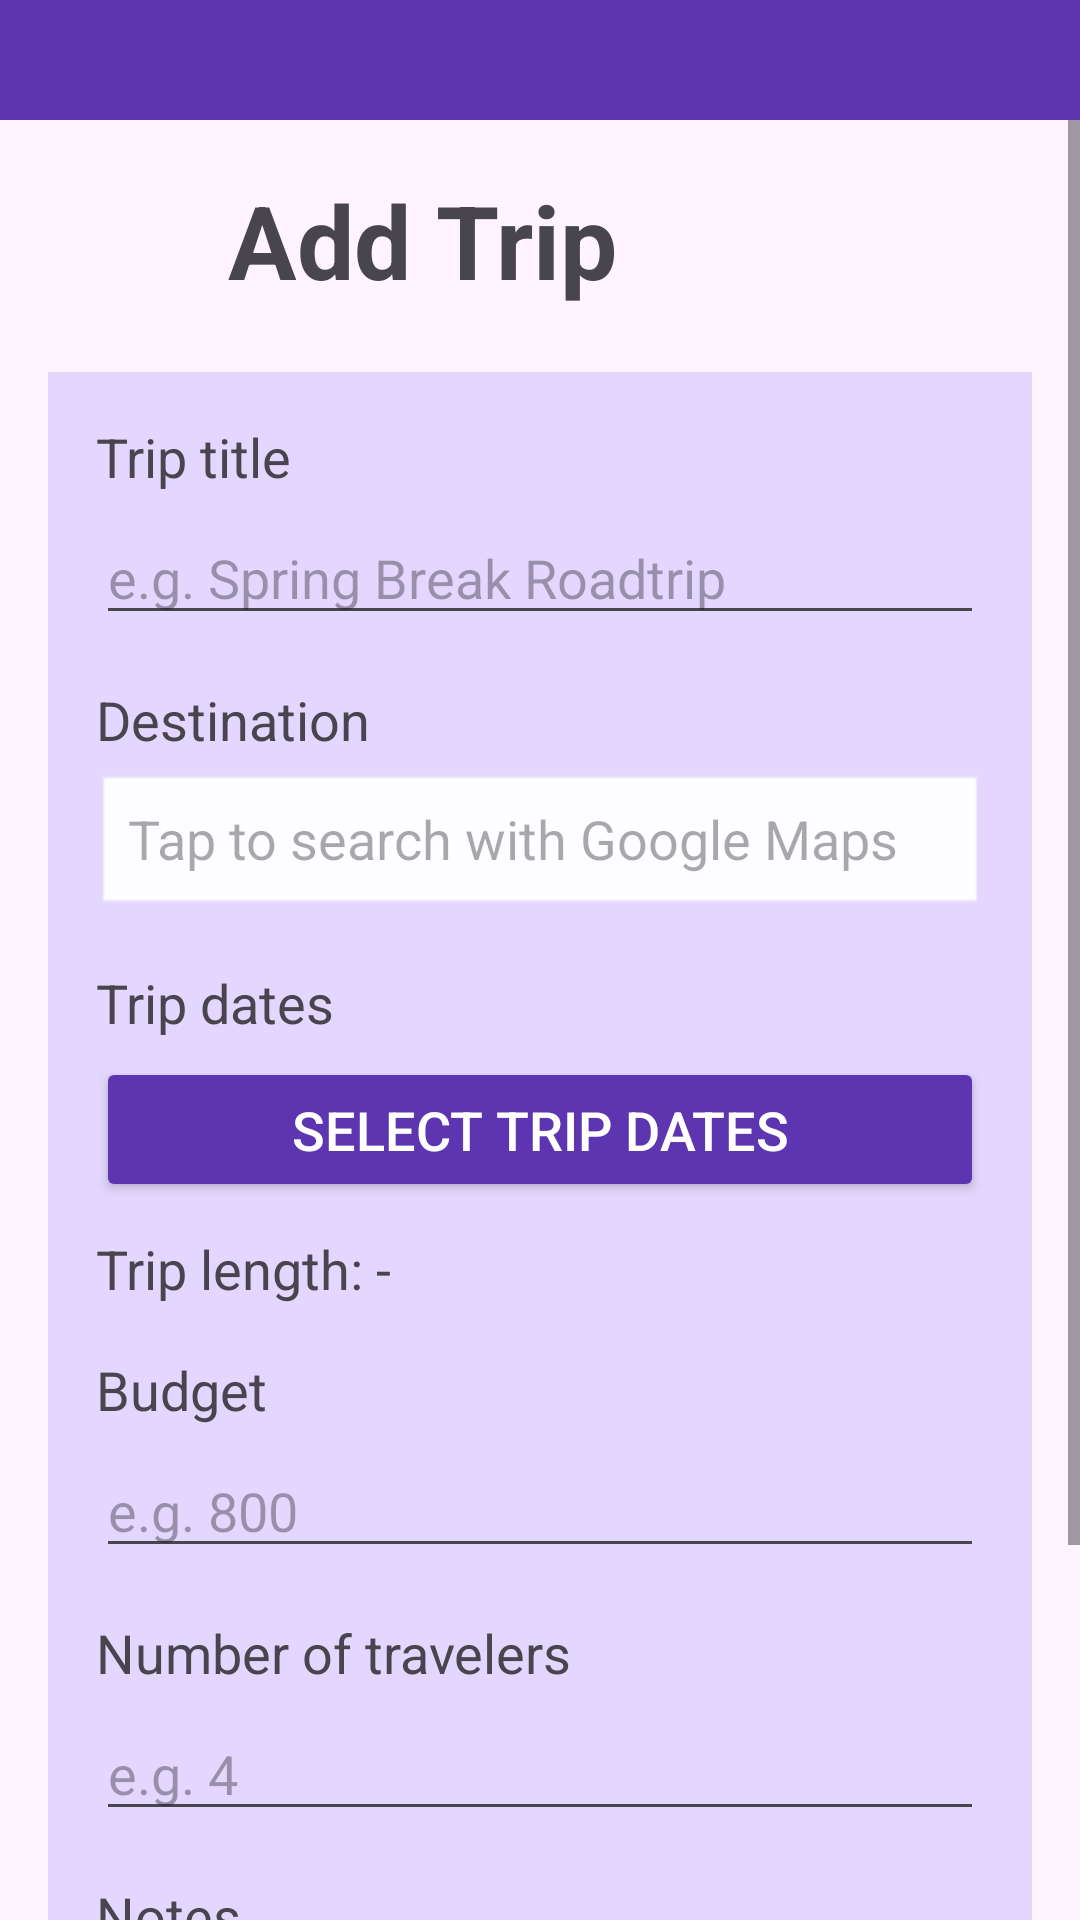

The Android layout XML behind this screen, and the referenced resources:
<!-- AndroidManifest.xml: application theme Theme.SimplyTrip -->
<!-- res/layout/activity_add_trip.xml -->
<?xml version="1.0" encoding="utf-8"?>
<FrameLayout xmlns:android="http://schemas.android.com/apk/res/android"
    android:background="#5E35B1"
    android:layout_width="match_parent"
    android:layout_height="match_parent">

    <ScrollView
        android:layout_marginTop="40dp"
        android:background="#FDF4FF"
        android:layout_width="match_parent"
        android:layout_height="match_parent">

        <LinearLayout
            android:orientation="vertical"
            android:padding="16dp"
            android:layout_width="match_parent"
            android:layout_height="wrap_content">

            <LinearLayout
                android:orientation="horizontal"
                android:gravity="center_vertical"
                android:layout_width="match_parent"
                android:layout_height="wrap_content">

                <ImageButton
                    android:id="@+id/buttonBackAddTrip"
                    android:background="@android:color/transparent"
                    android:padding="8dp"
                    android:src="@drawable/ic_arrow_back"
                    android:tint="#2B2B2B"
                    android:layout_width="48dp"
                    android:layout_height="48dp" />

                <TextView
                    android:id="@+id/textAddTripTitle"
                    android:text="Add Trip"
                    android:textSize="34sp"
                    android:textStyle="bold"
                    android:layout_marginStart="12dp"
                    android:layout_width="wrap_content"
                    android:layout_height="wrap_content" />
            </LinearLayout>

            <LinearLayout
                android:orientation="vertical"
                android:background="#E4D7FF"
                android:padding="16dp"
                android:layout_marginTop="20dp"
                android:layout_width="match_parent"
                android:layout_height="wrap_content">

                <TextView
                    android:text="Trip title"
                    android:textSize="18sp"
                    android:layout_width="match_parent"
                    android:layout_height="wrap_content" />

                <EditText
                    android:id="@+id/editTripName"
                    android:hint="e.g. Spring Break Roadtrip"
                    android:textSize="18sp"
                    android:layout_marginTop="6dp"
                    android:layout_width="match_parent"
                    android:layout_height="wrap_content" />

                <TextView
                    android:text="Destination"
                    android:textSize="18sp"
                    android:layout_marginTop="16dp"
                    android:layout_width="match_parent"
                    android:layout_height="wrap_content" />

                <EditText
                    android:id="@+id/editDestination"
                    android:hint="Tap to search with Google Maps"
                    android:textSize="18sp"
                    android:focusable="false"
                    android:clickable="true"
                    android:background="@android:drawable/edit_text"
                    android:backgroundTint="#FFFFFF"
                    android:layout_marginTop="6dp"
                    android:layout_width="match_parent"
                    android:layout_height="wrap_content" />

                <TextView
                    android:text="Trip dates"
                    android:textSize="18sp"
                    android:layout_marginTop="16dp"
                    android:layout_width="match_parent"
                    android:layout_height="wrap_content" />

                <Button
                    android:id="@+id/buttonSelectDates"
                    android:text="Select trip dates"
                    android:textSize="18sp"
                    android:paddingTop="12dp"
                    android:paddingBottom="12dp"
                    android:layout_marginTop="6dp"
                    android:backgroundTint="#5E35B1"
                    android:textColor="#FFFFFF"
                    android:layout_width="match_parent"
                    android:layout_height="wrap_content" />

                <TextView
                    android:id="@+id/textTripLength"
                    android:text="Trip length: -"
                    android:textSize="18sp"
                    android:layout_marginTop="10dp"
                    android:layout_width="match_parent"
                    android:layout_height="wrap_content" />

                <TextView
                    android:text="Budget"
                    android:textSize="18sp"
                    android:layout_marginTop="16dp"
                    android:layout_width="match_parent"
                    android:layout_height="wrap_content" />

                <EditText
                    android:id="@+id/editBudget"
                    android:hint="e.g. 800"
                    android:inputType="numberDecimal"
                    android:textSize="18sp"
                    android:layout_marginTop="6dp"
                    android:layout_width="match_parent"
                    android:layout_height="wrap_content" />

                <TextView
                    android:text="Number of travelers"
                    android:textSize="18sp"
                    android:layout_marginTop="16dp"
                    android:layout_width="match_parent"
                    android:layout_height="wrap_content" />

                <EditText
                    android:id="@+id/editTravelers"
                    android:hint="e.g. 4"
                    android:inputType="number"
                    android:textSize="18sp"
                    android:layout_marginTop="6dp"
                    android:layout_width="match_parent"
                    android:layout_height="wrap_content" />

                <TextView
                    android:text="Notes"
                    android:textSize="18sp"
                    android:layout_marginTop="16dp"
                    android:layout_width="match_parent"
                    android:layout_height="wrap_content" />

                <EditText
                    android:id="@+id/editNotes"
                    android:hint="Packing list, places to visit, etc."
                    android:textSize="18sp"
                    android:layout_marginTop="6dp"
                    android:layout_width="match_parent"
                    android:layout_height="wrap_content" />
            </LinearLayout>

            <LinearLayout
                android:orientation="horizontal"
                android:gravity="center"
                android:layout_marginTop="20dp"
                android:layout_width="match_parent"
                android:layout_height="wrap_content">

                <Button
                    android:id="@+id/buttonCancelTrip"
                    android:text="Cancel"
                    android:textSize="18sp"
                    android:backgroundTint="#5E35B1"
                    android:textColor="#FFFFFF"
                    android:layout_marginEnd="8dp"
                    android:layout_width="0dp"
                    android:layout_height="wrap_content"
                    android:layout_weight="1" />

                <Button
                    android:id="@+id/buttonSaveTrip"
                    android:text="Save Trip"
                    android:textSize="18sp"
                    android:backgroundTint="#5E35B1"
                    android:textColor="#FFFFFF"
                    android:layout_marginStart="8dp"
                    android:layout_width="0dp"
                    android:layout_height="wrap_content"
                    android:layout_weight="1" />
            </LinearLayout>

        </LinearLayout>

    </ScrollView>

</FrameLayout>
<!-- resources referenced by this layout -->
<resources>
  <style name="Theme.SimplyTrip" parent="Base.Theme.SimplyTrip" />
  <style name="Base.Theme.SimplyTrip" parent="Theme.Material3.DayNight.NoActionBar">
          
          
      </style>
</resources>
